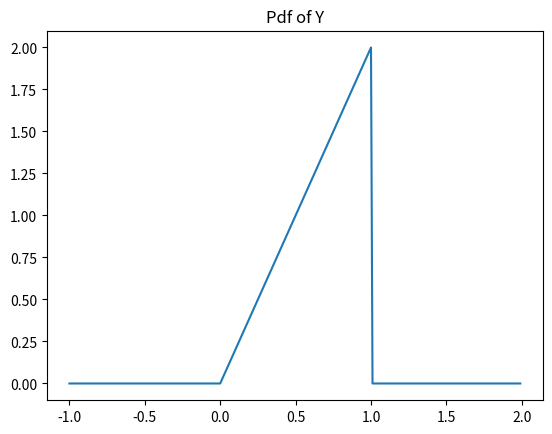
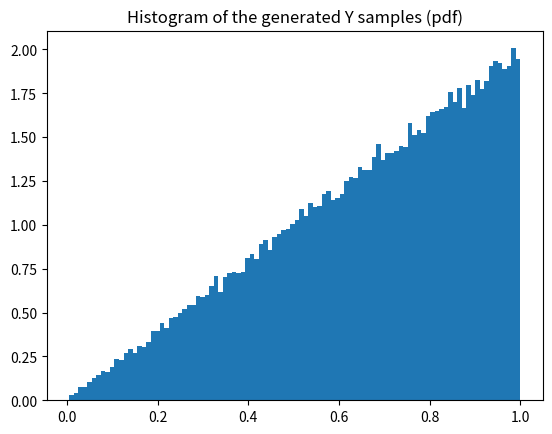
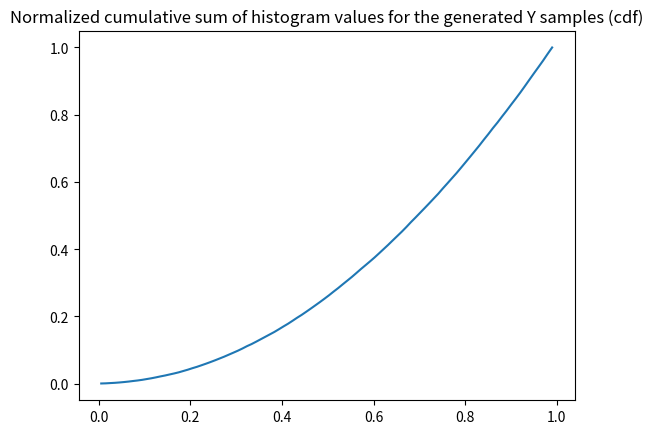
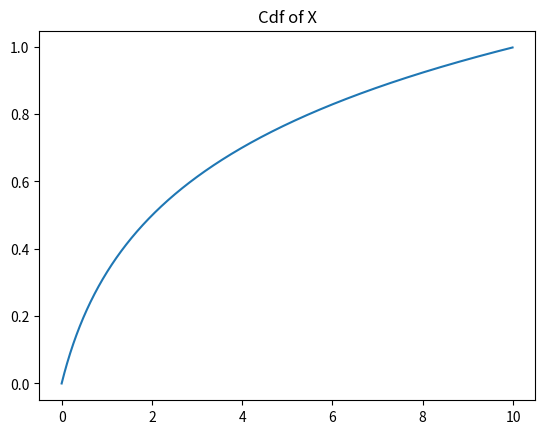
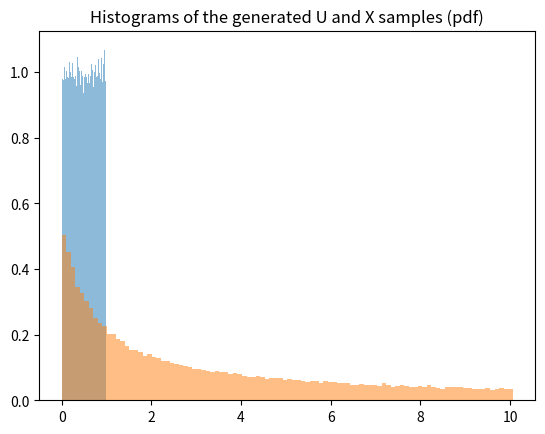
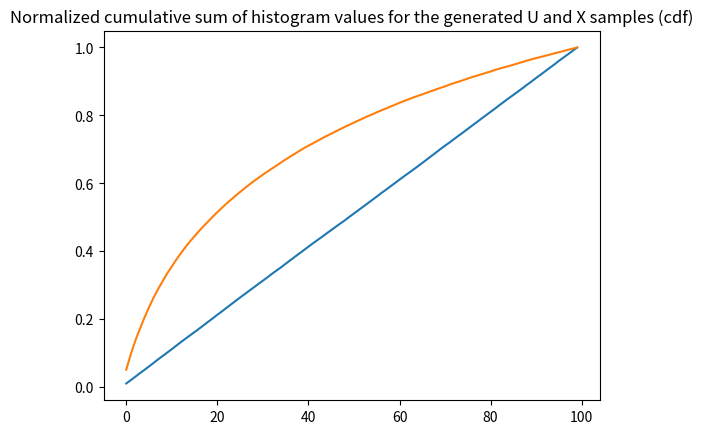

Write the Python code that produced these figures, in order.
# M. Yasar Polatli
# 250201075

import numpy as np
from matplotlib import pyplot as plt
import math

numSamples = 100000
numBins = 100

# For the random variable Y, Fy(y) = y**2. this is cdf of Y. we need to find pdf of Y to apply to rejection method.
# So let us find pdf by derivating the cdf: fy(y) = 2*y.
# This is probability density function of Y.
def fy(y):
    if y < 0:
        fy = 0
    elif y <= 1:
        fy = 2*y
    else:
        fy = 0
    return fy

# At this step we generate arrays that we are going to use to plot graph. And plot the graph.
Fy_array = []
ind = []
for i in range(-100, 200):
    Fy_array.append(fy(i / 100))
    ind.append(i / 100)
plt.figure()
plt.title('Pdf of Y')
plt.plot(ind, Fy_array)

# rejection method
print('----------------------------- Sample rejection method -----------------------------')

# These are the extended borderlines of pdf.
c = 3
a = -1
b = 2
Y = []
i = 0

# Rejection method, briefly checks the generated random numbers whether less than the pdf or not. And append them to a
# array to plot the histogram.
while i < numSamples:
    u = np.random.rand()
    v = np.random.rand()
    x = (b - a) * u + a
    y = c * v
    if y <= fy(x):
        Y.append(x)
        i = i + 1

# Histograms.
plt.figure()
plt.title('Histogram of the generated Y samples (pdf)')
hY = plt.hist(Y, numBins, density=True)
plt.figure()
plt.title('Normalized cumulative sum of histogram values for the generated Y samples (cdf)')
plt.plot(hY[1][0:numBins], np.cumsum(hY[0]) / hY[0].sum())
plt.show()

print('-------------------------- Inverse transformation method --------------------------')


# For the random variable X, fx(x) (pdf) is given. We are going to find cdf of X by integrating the given pdf.

# Cdf of X.
def Fx(x):
    if x < 0:
        return 0
    elif x <= 10:
        return ((9 * np.log(np.abs(3 * x + 2))) / 25) - (9 * np.log(2)) / 25
    else:
        return 0

# Cdf distribution graph.
fx_array = []
ind = []
for i in range(0, 1000):
    fx_array.append(Fx(i / 100))
    ind.append(i / 100)
plt.figure()
plt.title('Cdf of X')
plt.plot(ind, fx_array)

# Inverse of cdf to use in inverse transformation method.
def Fx_inverse(u):
    return (np.e ** ((25 * u + 9 * np.log(2)) / 9) - 2) / 3

# Inverse transform method.
U = []
X = []
for i in range(numSamples):
    U.append(np.random.rand())
    X.append(Fx_inverse(U[i]))

# Histograms.
plt.figure()
plt.title('Histograms of the generated U and X samples (pdf)')
hU = plt.hist(U, numBins, alpha=0.5, density=True)
hX = plt.hist(X, numBins, alpha=0.5, density=True)
plt.figure()
plt.title('Normalized cumulative sum of histogram values for the generated U and X samples (cdf)')
plt.plot(np.cumsum(hU[0]) / hU[0].sum())
plt.plot(np.cumsum(hX[0]) / hX[0].sum())
plt.show()
